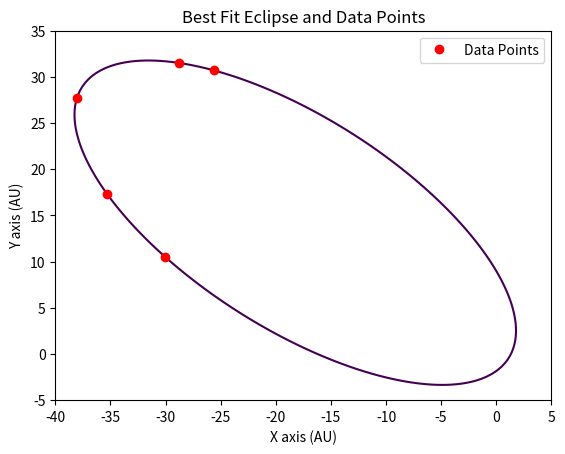

Write the Python code that produced this figure.
import numpy as np
import matplotlib.pyplot as plt

##Problem Description##
##Fit the data given using the linear algebra based method described in the lab manual, with the goal being to find Sinverse * Y and 
##calculate the eigenvalues and vectors of that, which would include the solution. Ensure they fit the constraint by checking that S = positive definite
# Then plot that fitted elipse on top of the datapoints themselves. 

##1a##
##generate X matrix, calculate its transpose, multiple those together to get S. Take inverse of S. Generate Y matrix, multiply with S
#calculate eigenvectors and values, pick the largest eigenvalue, find it's index and then pick the column eigenvector with the same index
#to be the value with the ellipse coeffcients. 
#  
# original data points from table 1
x = np.array([-38.04, -35.28, -25.58, -28.80, -30.06])
y = np.array([27.71, 17.27, 30.68, 31.50, 10.53])

X = np.zeros((5, 6), float)
width = X.shape[0]

# generate X matrix
for i in range(width):
    X[i] = np.array([x[i] * x[i], x[i] * y[i], y[i] * y[i], x[i], y[i], 1])

Xtranspose = np.transpose(X) #calculate X transpose 

S = np.matmul(Xtranspose, X) #calculate S matrix 

S_inv = np.linalg.inv(S)

Y = np.zeros((6, 6), float)

Y[0][2] = 2
Y[1][1] = -1/4
Y[2][0] = 2

E, V = np.linalg.eig(np.dot(S_inv, Y)) #calculate eigenvectors 

print(E)  #eigenvalue at index 3 has highest value. 

a = V[:,3] #isolate the corresponding eigenvector

#equation 2 coefficients 
A = a[0]
B = a[1]
C = a[2]
D = a[3]
F = a[4]
G = a[5]



##1b##
#create a grid for plotting the elipse, calculate ellipse values using the function parameters
# found in 1a and plot them, plot the data points on top as normal

#generate blank arrays for plotting 
xfit = np.linspace(-40, 5, 100)
yfit = np.linspace(-5, 35, 100)

X, Y = np.meshgrid(xfit, yfit) #create a 2d matrix for plotting the elipse 

F = a[0] * X * X + a[1] * X * Y + a[2] * Y * Y + a[3] * X + a[4] * Y + a[5]

plt.contour(X, Y, F, [0]) #calculate and plot the elipse on the matrix created
plt.plot(x, y, "ro") #plot data points
plt.title("Best Fit Eclipse and Data Points")
plt.xlabel("X axis (AU)")
plt.ylabel("Y axis (AU)")
plt.legend(["Data Points"])
plt.show()





